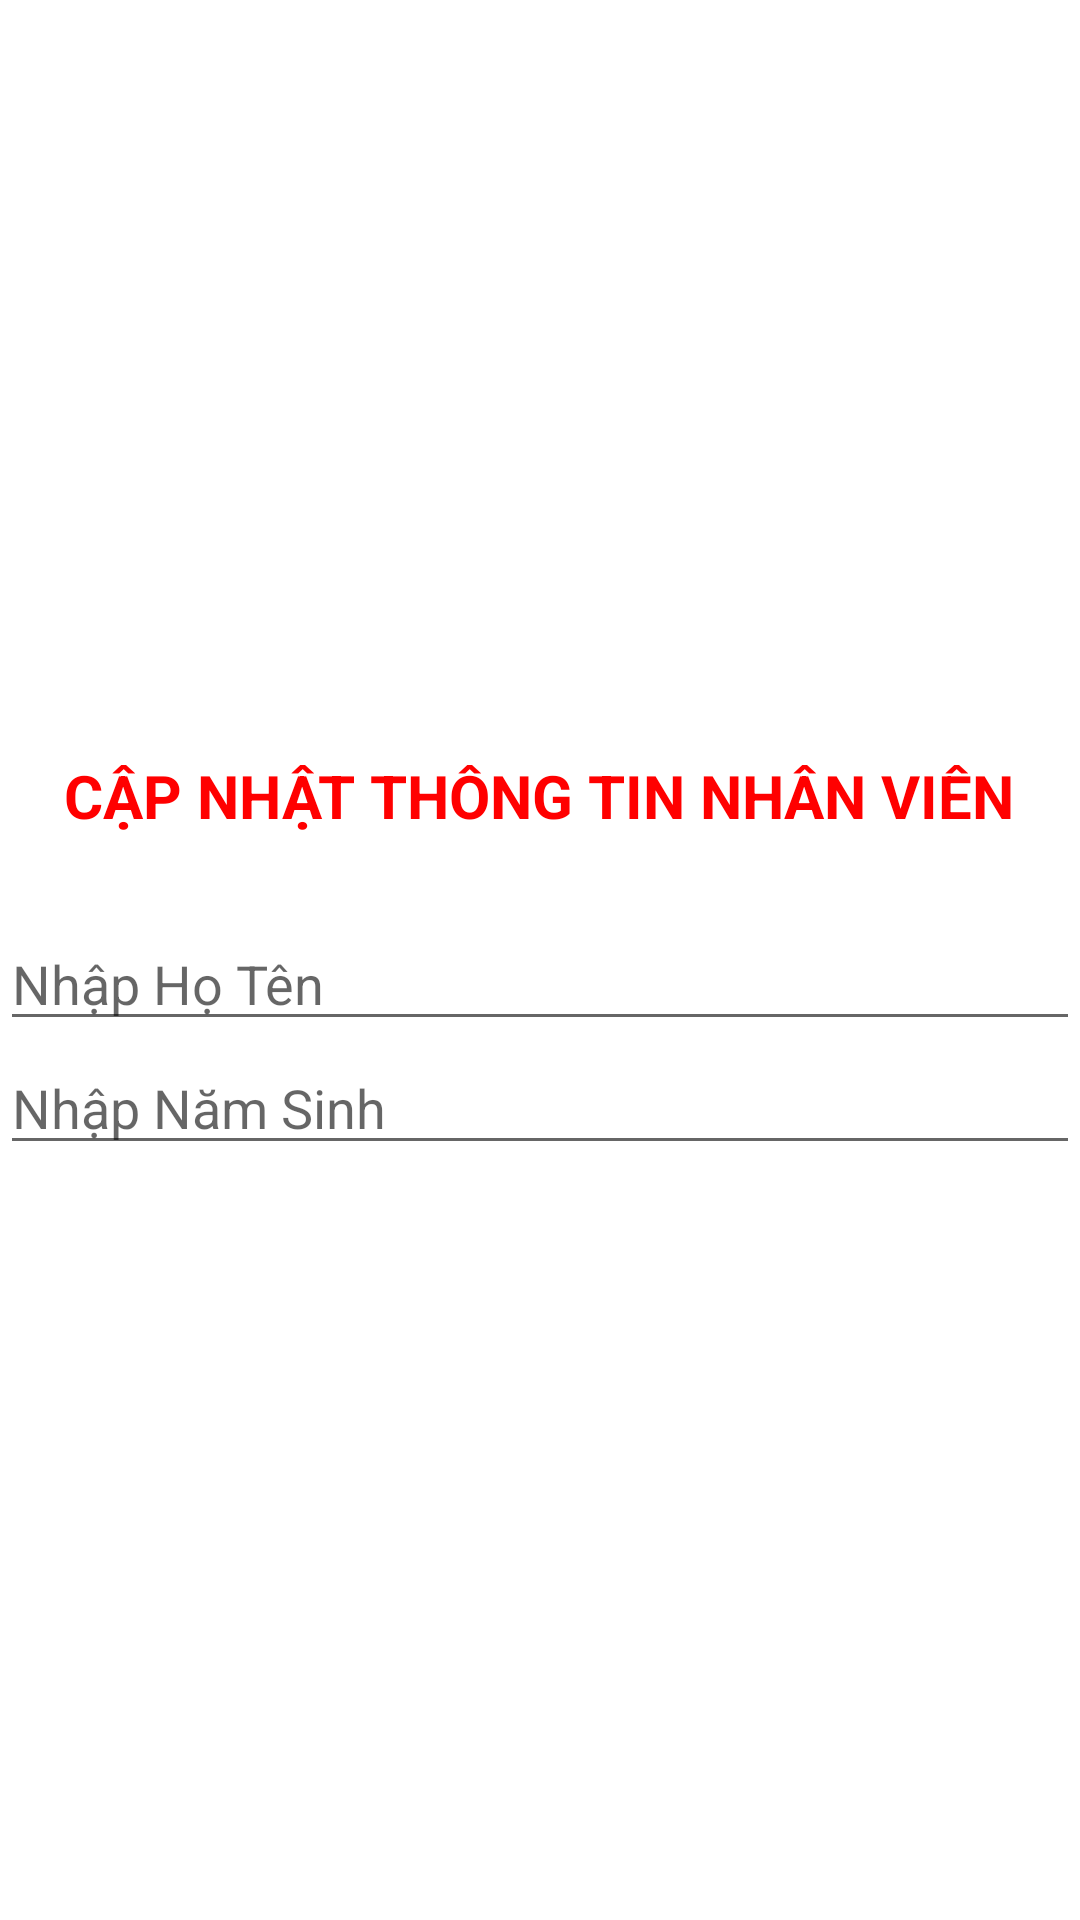

Layout XML and referenced resources for this Android screen:
<!-- AndroidManifest.xml: application theme Theme.MOB2041_DuAnMau -->
<!-- res/layout/dialog_chinhsua_thanhvien.xml -->
<?xml version="1.0" encoding="utf-8"?>
<LinearLayout xmlns:android="http://schemas.android.com/apk/res/android"
    android:layout_width="match_parent"
    android:orientation="vertical"
    android:gravity="center"
    android:layout_height="wrap_content"
    android:layout_margin="10dp">

    <TextView
        android:layout_width="wrap_content"
        android:layout_height="wrap_content"
        android:text="CẬP NHẬT THÔNG TIN NHÂN VIÊN"
        android:textColor="#FF0000"
        android:textStyle="bold"
        android:textSize="20sp"/>
    <TextView
        android:id="@+id/txtMaTV"
        android:layout_width="match_parent"
        android:layout_height="wrap_content"
        android:textSize="20sp"
        android:textStyle="bold"/>

    <EditText
        android:layout_width="match_parent"
        android:layout_height="wrap_content"
        android:id="@+id/edtHoTen"
        android:hint="Nhập Họ Tên"/>
    <EditText
        android:hint="Nhập Năm Sinh"
        android:layout_width="match_parent"
        android:layout_height="wrap_content"
        android:id="@+id/edtNamSinh"/>

</LinearLayout>
<!-- resources referenced by this layout -->
<resources>
  <style name="Theme.MOB2041_DuAnMau" parent="Theme.MaterialComponents.DayNight.NoActionBar">
          
          <item name="colorPrimary">@color/purple_500</item>
          <item name="colorPrimaryVariant">@color/purple_700</item>
          <item name="colorOnPrimary">@color/white</item>
          
          <item name="colorSecondary">@color/teal_200</item>
          <item name="colorSecondaryVariant">@color/teal_700</item>
          <item name="colorOnSecondary">@color/black</item>
          
          <item name="android:statusBarColor" tools:targetApi="l">?attr/colorPrimaryVariant</item>
          
      </style>
  <!-- not gathered from this repository: default colours our renderer supplied (Android Studio template values) -->
  <color name="purple_500">#FF6200EE</color>
  <color name="purple_700">#FF3700B3</color>
  <color name="teal_200">#FF03DAC5</color>
  <color name="teal_700">#FF018786</color>
  <color name="black">#FF000000</color>
  <color name="white">#FFFFFFFF</color>
</resources>
